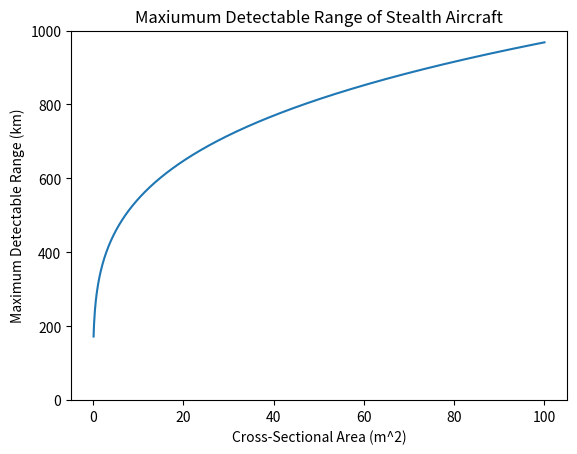

The matplotlib source for this figure:
# [redacted]
# [redacted]
# Purpose: Plots the maximum detectable range of aircraft with a range of cross-sectional areas.
# Modification History:
# [redacted]

import numpy as np
import matplotlib
matplotlib.use('Agg')
import matplotlib.pyplot as plt

p_t = 1100000.
g = 10**3.4
p_r = 10**-11.4 * 10**-3
wavelength = 0.1
pi = 3.1415926535

coeff = (p_t*g*g*wavelength**2)/(64*pi**3*p_r)

sigma_list = range(1,1001)
sigma = np.array(sigma_list)
sigma = sigma/10.0

max_range = ((coeff*sigma)**0.25)/1000.0

plt.plot(sigma,max_range)
plt.xlabel('Cross-Sectional Area (m^2)')
plt.ylabel('Maximum Detectable Range (km)')
plt.title('Maxiumum Detectable Range of Stealth Aircraft')
plt.ylim(0,1000)
plt.savefig('Stealth_Plot.png', dpi=300)
